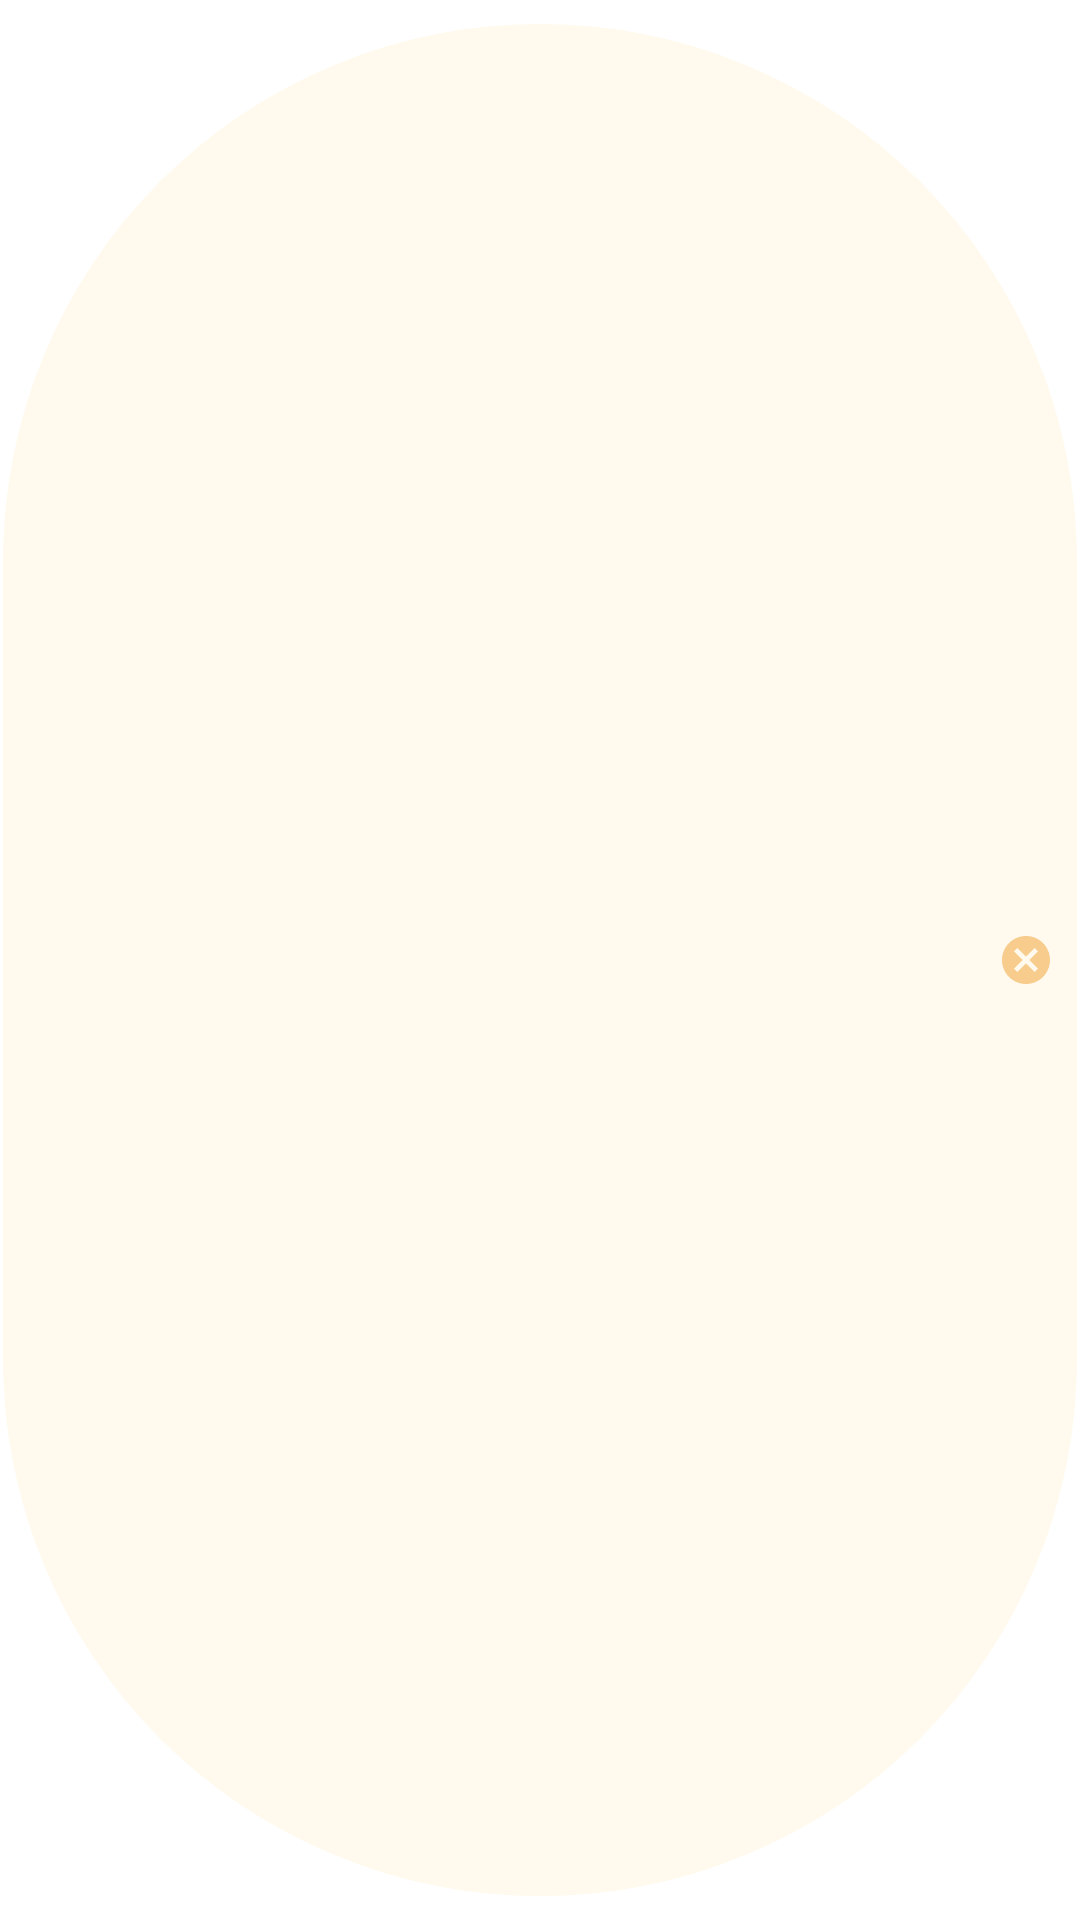

Produce the Android XML layout that renders to this screen, including the resource entries it uses.
<!-- AndroidManifest.xml: application theme AppTheme -->
<!-- res/layout/view_chip_filter.xml -->
<?xml version="1.0" encoding="utf-8"?>
<com.google.android.material.chip.Chip xmlns:android="http://schemas.android.com/apk/res/android"
    xmlns:app="http://schemas.android.com/apk/res-auto"
    xmlns:tools="http://schemas.android.com/tools"
    android:layout_width="wrap_content"
    android:layout_height="wrap_content"
    app:chipBackgroundColor="@color/colorChips"
    app:closeIconTint="@color/colorCloseChip"
    app:closeIconVisible="true"
    app:rippleColor="@color/colorControl"
    tools:text="Апельсиновый сок" />
<!-- resources referenced by this layout -->
<resources>
  <color name="colorChips">#FFFAED</color>
  <color name="colorCloseChip">#F8CC8D</color>
  <color name="colorControl">#0AAD1457</color>
  <style name="AppTheme" parent="Theme.MaterialComponents.Light.NoActionBar">
          
          <item name="colorPrimary">@color/colorPrimary</item>
          <item name="colorPrimaryDark">@color/colorPrimaryDark</item>
          <item name="colorAccent">@color/colorPrimaryDark</item>
          <item name="colorControlHighlight">@color/colorControl</item>
  
          <item name="android:background">@color/colorWhite</item>
          <item name="android:windowBackground">@color/colorWhite</item>
          <item name="android:windowNoTitle">true</item>
          <item name="android:windowActionBar">false</item>
          <item name="android:windowFullscreen">true</item>
  
          <item name="android:windowContentOverlay">@null</item>
          <item name="android:navigationBarColor">@color/colorWhiteNavigate</item>
      </style>
  <color name="colorPrimary">#C2185B</color>
  <color name="colorPrimaryDark">#880E4F</color>
  <color name="colorWhite">#FFFFFF</color>
  <color name="colorWhiteNavigate">#EFEEEE</color>
</resources>
